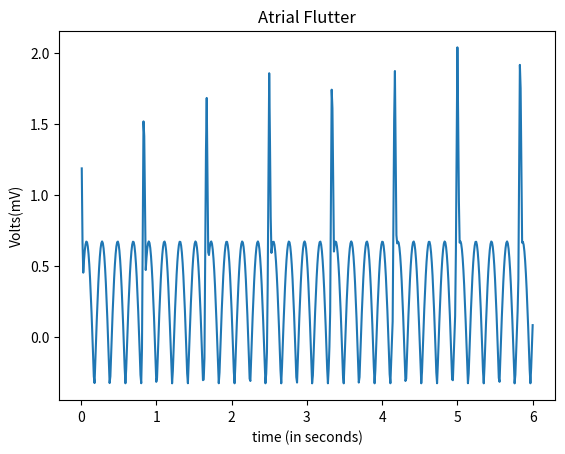

Python code for this plot:
import numpy as np
import math
import matplotlib.pyplot as plt

#pwav
def p_wav(x,a_pwav,d_pwav,t_pwav,li):
    l=li
    a=a_pwav

    for i in range(len(x)):
        x[i]=x[i]+t_pwav

    b=(2*l)/d_pwav
    n=100
    p1=(a/(2*b)*(2-b))

    p2=np.zeros(len(x))

    #harm1=np.empty(shape= (0,600),dtype= (float))
    harm1=np.zeros(len(x))
    #print(p2)
    #print(harm1)
    #len(p2)
    #len(harm1)
    for j in range(n+1):
        for i in range(600):
            harm1[i] = (((math.sin((math.pi/(2*b))*(b-(2*(j+1)))))/(b-(2*(j+1)))+(math.sin((math.pi/(2*b))*(b+(2*(j+1)))))/(b+(2*(j+1))))*(2/math.pi))*math.cos(((j+1)*math.pi*x[i])/l)
            
            p2[i]=p2[i]+harm1[i]
        #print(type(p2))
    #print(p2)
    pwav=p2.copy()
    pwav=p2+p1-0.035-0.3
    return pwav

#qrs
def qrs_wav(x,a_qrswav,d_qrswav,li):
    l=li2
    a=a_qrswav
    b=(2*l)/d_qrswav
    n=100
    qrs1=(a/(2*b))*(2-b)
    qrs2=[]

    harm=[]

    qrs2=np.zeros(len(x))
    harm=np.zeros(len(x))

    for j in range(n+1):
        for i in range(600):       
            harm[i]=(((2*b*a)/((j+1)*(j+1)*math.pi*math.pi))*(1-math.cos(((j+1)*math.pi)/b)))*math.cos(((j+1)*math.pi*x[i])/l)
            qrs2[i]=qrs2[i]+harm[i]
   
    qrswav=qrs2.copy()
    qrswav=(qrs1+qrs2+1)
    return qrswav

x=np.arange(0.01,6+0.01,0.01)
#print (a)
li=30/290
li2=30/72  
    
a_pwav=0.8
d_pwav=0.2
t_pwav=-0.28

a_qrswav=1.6
d_qrswav=0.05
t_qrswav=0.015

#pwav output
x1=np.arange(0.01,6+0.01,0.01)
#print(x1)
pwav=p_wav(x1,a_pwav,d_pwav,t_pwav,li)

#qrswav output
x2=np.arange(0.01,6+0.01,0.01)
#print(x3)
qrswav=qrs_wav(x2,a_qrswav,d_qrswav,li)

#ecg output
ecg=np.zeros(len(x))
#for i in range(600):
#    ecg.append(pwav[i]+qwav[i]+qrswav[i]+twav[i]+swav[i])
for i in range(600):
    ecg[i]=pwav[i]+qrswav[i]
#figure(1);
#test=np.zeros(len(x))
#for i in range(600):
#    test[i]=pwav[i]+qwav[i]
#subplot(3,1,1)
#print(type(ecg))
#print(len(x))
#print(len(ecg))
#print(a)

#fig, axs = plt.subplots(6)
a=np.arange(0.01,6+0.01,0.01)
#axs[0].plot(a,pwav)
#axs[1].plot(a,qwav)
#axs[2].plot(a,qrswav)
#axs[3].plot(a,swav)
#axs[4].plot(a,twav)
#axs[5].plot(a,ecg)


plt.plot(a,ecg)

plt.title('Atrial Flutter')
plt.xlabel('time (in seconds)')
plt.ylabel('Volts(mV)')
plt.show()
#plot(x,ecg)